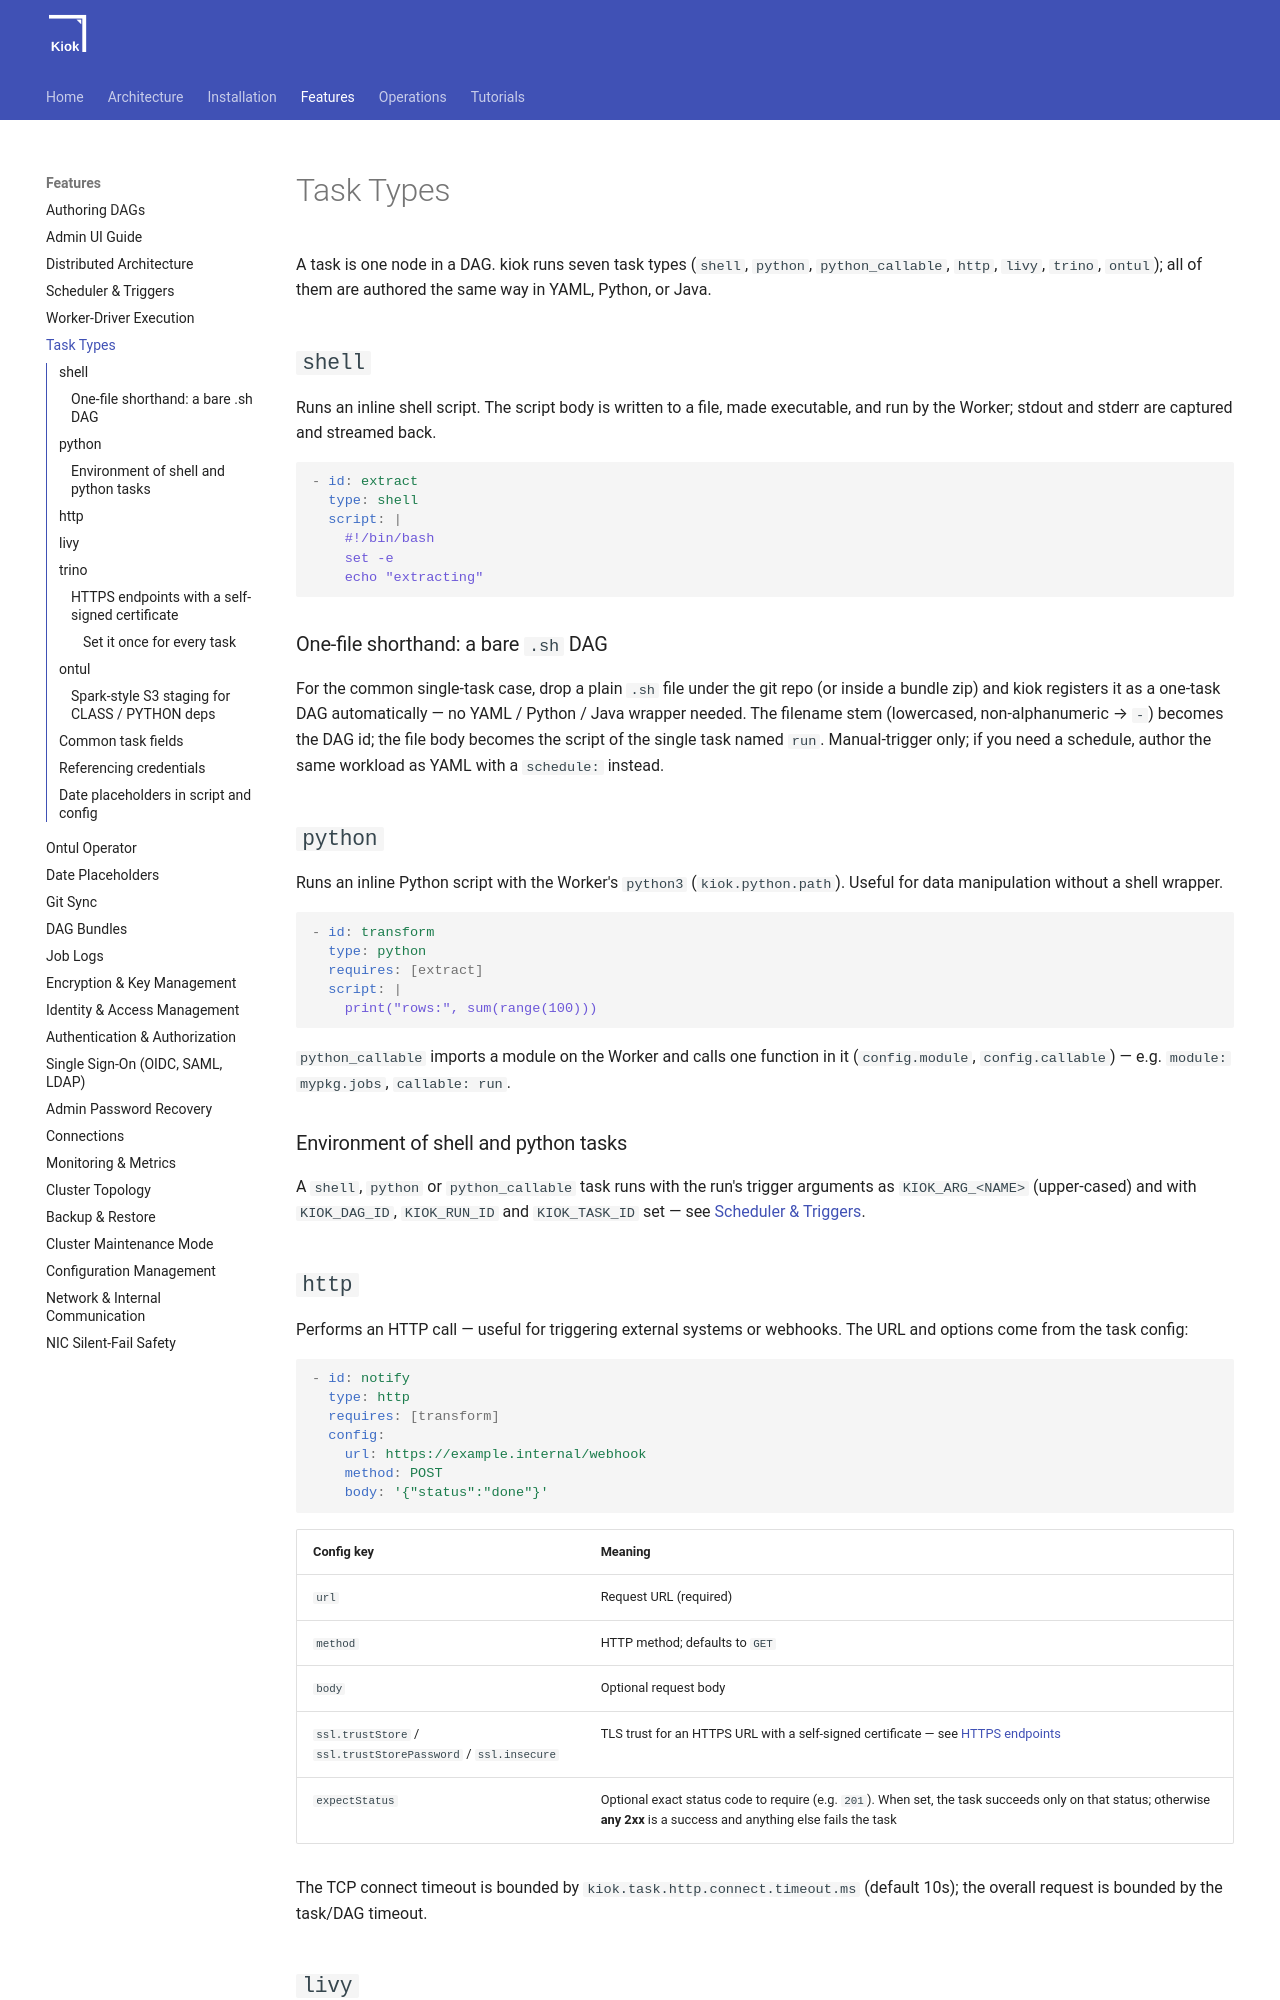

repository: cloudcheflabs/kiok-docs · page: 1.0.0/features/task-types/index.html · generator: mkdocs

# Task Types

A task is one node in a DAG. kiok runs seven task types (`shell`, `python`, `python_callable`, `http`, `livy`, `trino`, `ontul`); all of them are authored the same way in YAML, Python, or Java.

## `shell`

Runs an inline shell script. The script body is written to a file, made executable, and run by the Worker; stdout and stderr are captured and streamed back.

```yaml
- id: extract
  type: shell
  script: |
    #!/bin/bash
    set -e
    echo "extracting"
```

### One-file shorthand: a bare `.sh` DAG

For the common single-task case, drop a plain `.sh` file under the git repo (or inside a bundle zip) and kiok registers it as a one-task DAG automatically — no YAML / Python / Java wrapper needed. The filename stem (lowercased, non-alphanumeric → `-`) becomes the DAG id; the file body becomes the script of the single task named `run`. Manual-trigger only; if you need a schedule, author the same workload as YAML with a `schedule:` instead.

## `python`

Runs an inline Python script with the Worker's `python3` (`kiok.python.path`). Useful for data manipulation without a shell wrapper.

```yaml
- id: transform
  type: python
  requires: [extract]
  script: |
    print("rows:", sum(range(100)))
```

`python_callable` imports a module on the Worker and calls one function in it
(`config.module`, `config.callable`) — e.g. `module: mypkg.jobs`, `callable: run`.

### Environment of shell and python tasks

A `shell`, `python` or `python_callable` task runs with the run's trigger arguments as
`KIOK_ARG_<NAME>` (upper-cased) and with `KIOK_DAG_ID`, `KIOK_RUN_ID` and `KIOK_TASK_ID` set — see
[Scheduler &amp; Triggers](scheduler.md#manual-triggers).

## `http`

Performs an HTTP call — useful for triggering external systems or webhooks. The URL and options come from the task config:

```yaml
- id: notify
  type: http
  requires: [transform]
  config:
    url: https://example.internal/webhook
    method: POST
    body: '{"status":"done"}'
```

| Config key | Meaning |
|---|---|
| `url` | Request URL (required) |
| `method` | HTTP method; defaults to `GET` |
| `body` | Optional request body |
| `ssl.trustStore` / `ssl.trustStorePassword` / `ssl.insecure` | TLS trust for an HTTPS URL with a self-signed certificate — see [HTTPS endpoints](#https-endpoints-with-a-self-signed-certificate) |
| `expectStatus` | Optional exact status code to require (e.g. `201`). When set, the task succeeds only on that status; otherwise **any 2xx** is a success and anything else fails the task |

The TCP connect timeout is bounded by `kiok.task.http.connect.timeout.ms` (default 10s); the overall request is bounded by the task/DAG timeout.
